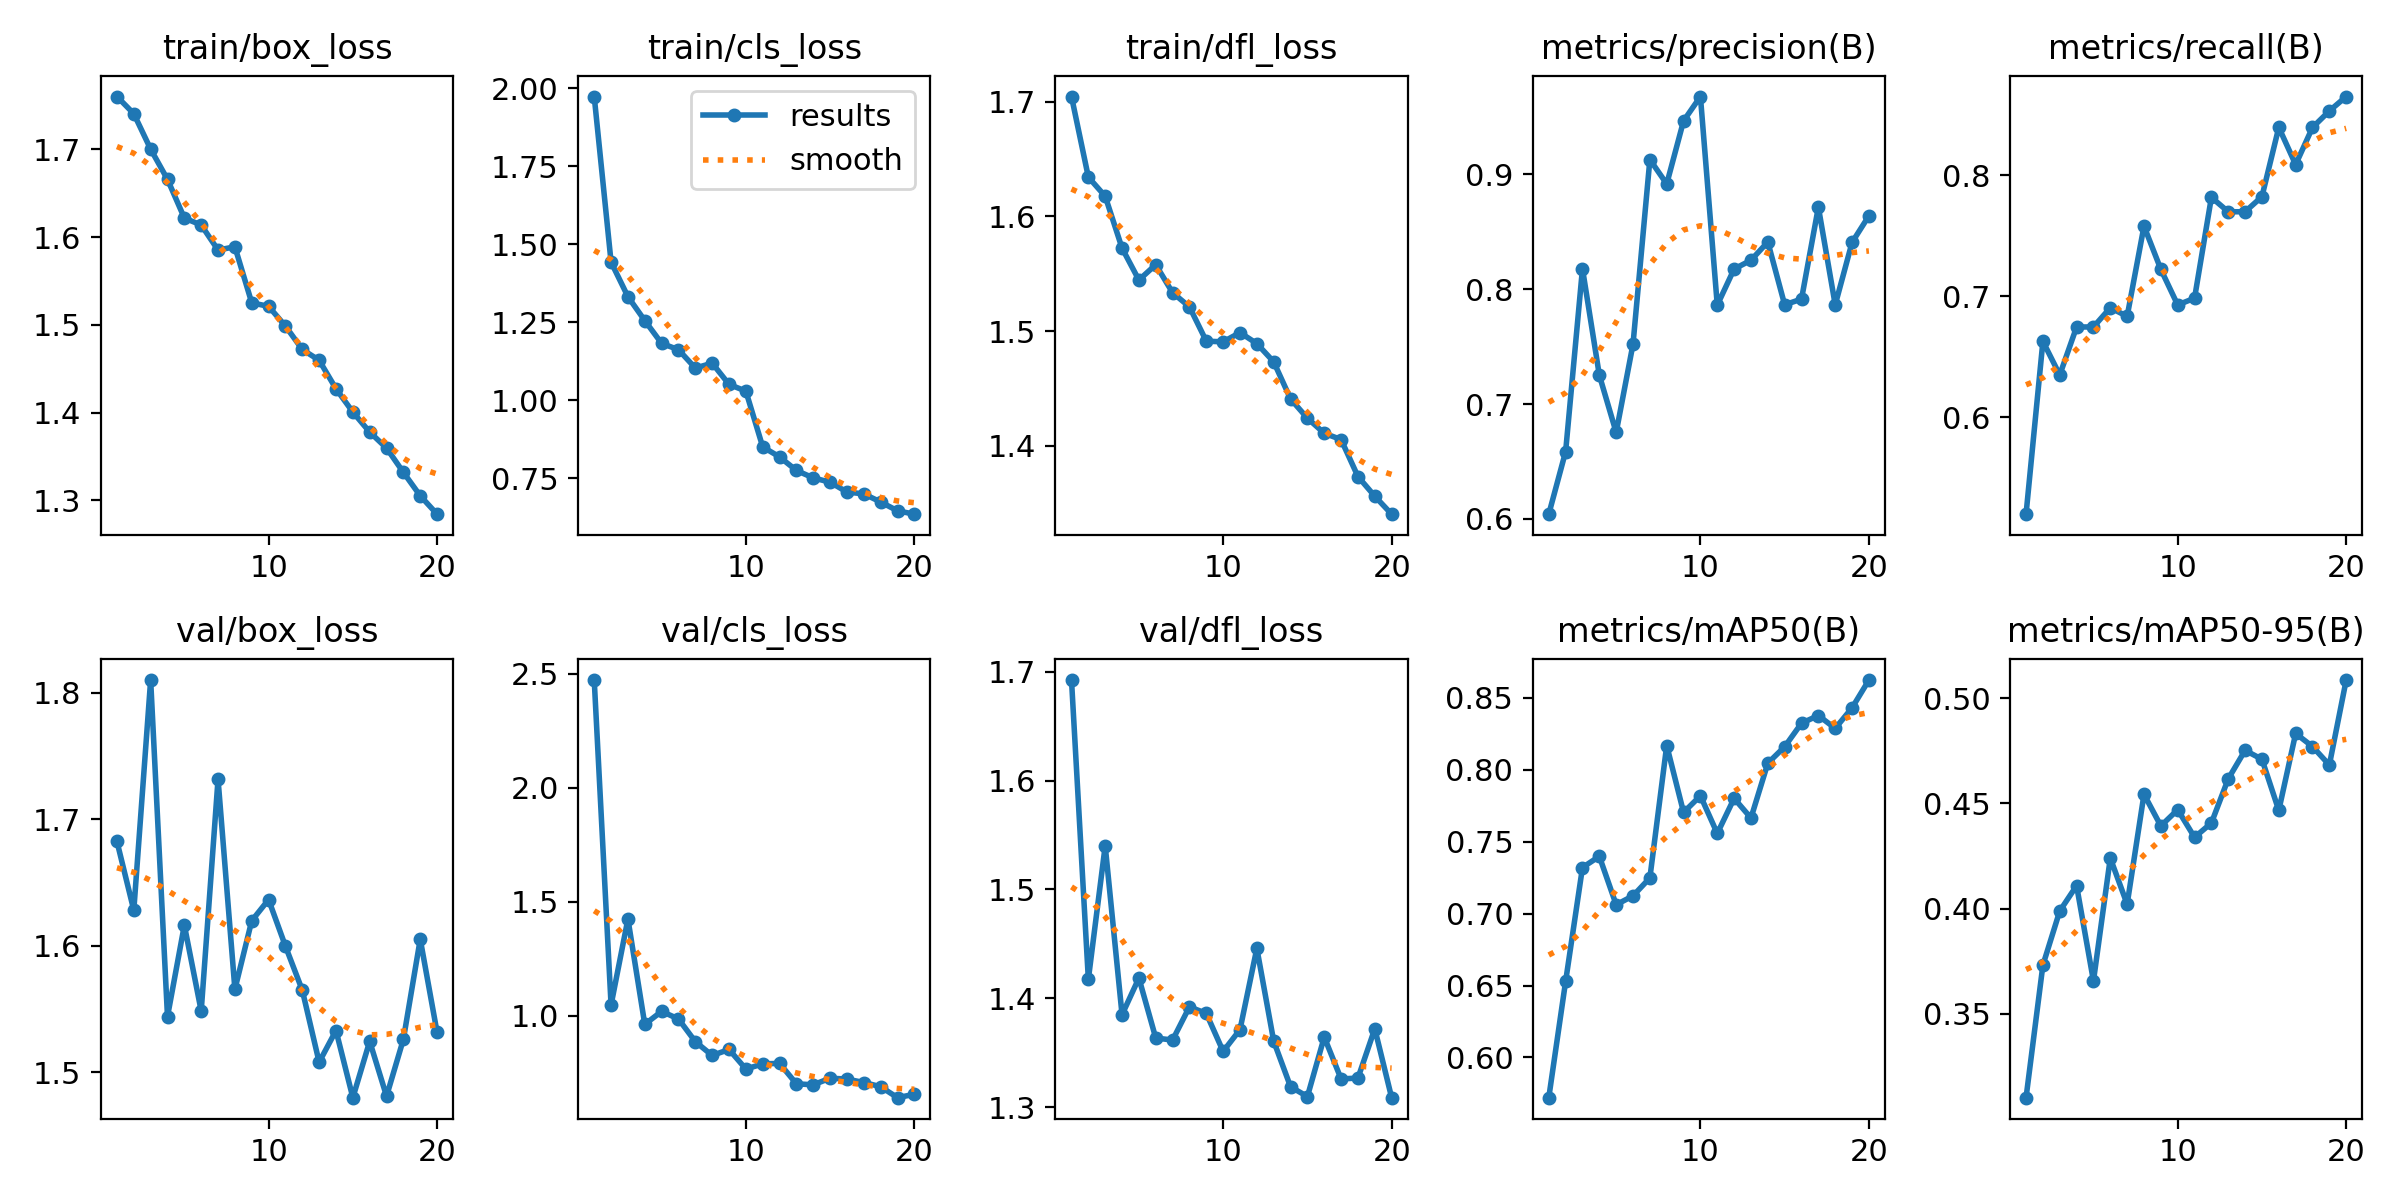

The data file committed next to this chart (first rows):
epoch, time, train/box_loss, train/cls_loss, train/dfl_loss, metrics/precision(B), metrics/recall(B), metrics/mAP50(B), metrics/mAP50-95(B), val/box_loss, val/cls_loss, val/dfl_loss, lr/pg0, lr/pg1, lr/pg2
1, 410.5, 1.76, 1.973, 1.704, 0.6041, 0.5198, 0.572, 0.3101, 1.682, 2.472, 1.692, 0.06727, 0.0003306, 0.0003306
2, 865.3, 1.741, 1.443, 1.634, 0.6586, 0.6627, 0.6529, 0.3731, 1.628, 1.048, 1.418, 0.03423, 0.0006311, 0.0006311
3, 1293, 1.7, 1.332, 1.618, 0.8179, 0.6349, 0.7321, 0.3988, 1.81, 1.425, 1.54, 0.001167, 0.0008986, 0.0008986
4, 1689, 1.666, 1.255, 1.572, 0.7251, 0.6746, 0.7399, 0.4109, 1.544, 0.9629, 1.385, 0.0008515, 0.0008515, 0.0008515
5, 2078, 1.622, 1.182, 1.545, 0.6752, 0.6746, 0.7062, 0.3656, 1.616, 1.02, 1.419, 0.000802, 0.000802, 0.000802
6, 2463, 1.614, 1.162, 1.558, 0.7522, 0.6905, 0.7124, 0.424, 1.548, 0.9863, 1.364, 0.0007525, 0.0007525, 0.0007525
7, 2846, 1.585, 1.103, 1.534, 0.9129, 0.6834, 0.7248, 0.4021, 1.732, 0.887, 1.362, 0.000703, 0.000703, 0.000703
8, 3229, 1.589, 1.119, 1.521, 0.8917, 0.7579, 0.8169, 0.4543, 1.565, 0.8263, 1.392, 0.0006535, 0.0006535, 0.0006535
9, 3602, 1.525, 1.051, 1.491, 0.9466, 0.7222, 0.7704, 0.4393, 1.62, 0.8527, 1.386, 0.000604, 0.000604, 0.000604
10, 3983, 1.521, 1.029, 1.491, 0.9678, 0.6928, 0.782, 0.447, 1.636, 0.7669, 1.351, 0.0005545, 0.0005545, 0.0005545
11, 4347, 1.499, 0.8508, 1.499, 0.7861, 0.6984, 0.7558, 0.4339, 1.6, 0.7895, 1.371, 0.000505, 0.000505, 0.000505
12, 4702, 1.472, 0.8187, 1.489, 0.8176, 0.7817, 0.7802, 0.4407, 1.565, 0.7917, 1.446, 0.0004555, 0.0004555, 0.0004555
13, 5055, 1.46, 0.7753, 1.473, 0.8252, 0.7698, 0.7665, 0.4616, 1.508, 0.7021, 1.361, 0.000406, 0.000406, 0.000406
14, 5411, 1.427, 0.7515, 1.441, 0.8411, 0.7698, 0.8046, 0.4752, 1.533, 0.6977, 1.319, 0.0003565, 0.0003565, 0.0003565
15, 5806, 1.401, 0.7378, 1.424, 0.7864, 0.7823, 0.8161, 0.4709, 1.48, 0.7267, 1.31, 0.000307, 0.000307, 0.000307
16, 6214, 1.378, 0.7061, 1.411, 0.7914, 0.8396, 0.8325, 0.4466, 1.524, 0.7228, 1.365, 0.0002575, 0.0002575, 0.0002575
17, 6606, 1.36, 0.7003, 1.405, 0.8715, 0.8088, 0.8378, 0.4832, 1.481, 0.7077, 1.326, 0.000208, 0.000208, 0.000208
18, 7011, 1.332, 0.6743, 1.373, 0.7864, 0.8395, 0.8288, 0.477, 1.526, 0.6895, 1.327, 0.0001585, 0.0001585, 0.0001585
19, 7413, 1.305, 0.6461, 1.356, 0.8408, 0.8532, 0.8431, 0.4682, 1.605, 0.6413, 1.372, 0.000109, 0.000109, 0.000109
20, 7808, 1.284, 0.6353, 1.34, 0.8639, 0.8651, 0.8625, 0.5086, 1.531, 0.6563, 1.309, 5.95e-05, 5.95e-05, 5.95e-05
